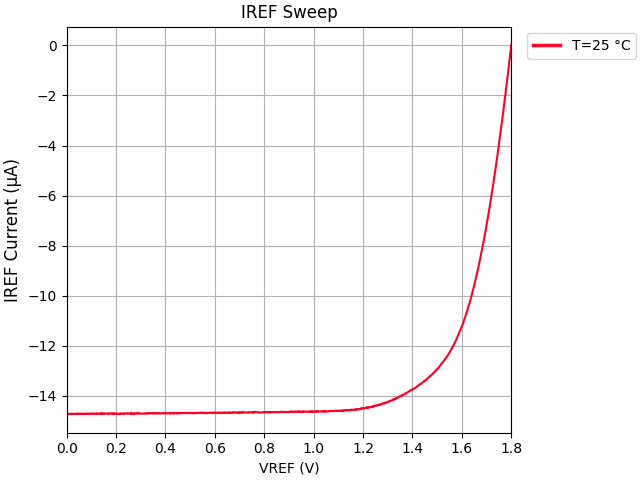

Data behind this chart, as committed beside it:
VREF, IREF, VDD, IDD
+1.800000E+00, +1.625387E-08, +1.800000E+00, +3.465004E-05
+1.799000E+00, -7.245593E-08, +1.800000E+00, +3.474607E-05
+1.798000E+00, -1.579445E-07, +1.800000E+00, +3.482948E-05
+1.797000E+00, -2.453166E-07, +1.800000E+00, +3.491648E-05
+1.796000E+00, -3.297725E-07, +1.800000E+00, +3.500119E-05
+1.795000E+00, -4.170339E-07, +1.800000E+00, +3.509203E-05
+1.794000E+00, -5.011018E-07, +1.800000E+00, +3.517453E-05
+1.793000E+00, -5.878394E-07, +1.800000E+00, +3.526364E-05
+1.792000E+00, -6.701147E-07, +1.800000E+00, +3.534086E-05
+1.791000E+00, -7.562077E-07, +1.800000E+00, +3.543039E-05
+1.790000E+00, -8.392121E-07, +1.800000E+00, +3.550677E-05
+1.789000E+00, -9.250639E-07, +1.800000E+00, +3.559542E-05
+1.788000E+00, -1.007142E-06, +1.800000E+00, +3.568550E-05
+1.787000E+00, -1.091647E-06, +1.800000E+00, +3.575492E-05
+1.786000E+00, -1.173691E-06, +1.800000E+00, +3.586067E-05
+1.785000E+00, -1.258067E-06, +1.800000E+00, +3.595148E-05
+1.784000E+00, -1.337963E-06, +1.800000E+00, +3.601907E-05
+1.783000E+00, -1.421599E-06, +1.800000E+00, +3.609987E-05
+1.782000E+00, -1.502518E-06, +1.800000E+00, +3.618170E-05
+1.781000E+00, -1.585454E-06, +1.800000E+00, +3.627437E-05
+1.780000E+00, -1.665023E-06, +1.800000E+00, +3.634272E-05
+1.779000E+00, -1.747066E-06, +1.800000E+00, +3.643083E-05
+1.778000E+00, -1.826883E-06, +1.800000E+00, +3.651092E-05
+1.777000E+00, -1.909121E-06, +1.800000E+00, +3.659291E-05
+1.776000E+00, -1.987881E-06, +1.800000E+00, +3.668170E-05
+1.775000E+00, -2.069672E-06, +1.800000E+00, +3.676616E-05
+1.774000E+00, -2.146834E-06, +1.800000E+00, +3.682535E-05
+1.773000E+00, -2.227305E-06, +1.800000E+00, +3.690579E-05
+1.772000E+00, -2.304656E-06, +1.800000E+00, +3.697653E-05
+1.771000E+00, -2.384187E-06, +1.800000E+00, +3.705662E-05
+1.770000E+00, -2.461873E-06, +1.800000E+00, +3.713786E-05
+1.769000E+00, -2.542083E-06, +1.800000E+00, +3.721224E-05
+1.768000E+00, -2.617889E-06, +1.800000E+00, +3.728983E-05
+1.767000E+00, -2.696571E-06, +1.800000E+00, +3.736759E-05
+1.766000E+00, -2.771548E-06, +1.800000E+00, +3.743875E-05
+1.765000E+00, -2.849946E-06, +1.800000E+00, +3.752697E-05
+1.764000E+00, -2.924160E-06, +1.800000E+00, +3.759158E-05
+1.763000E+00, -3.001796E-06, +1.800000E+00, +3.767140E-05
+1.762000E+00, -3.077410E-06, +1.800000E+00, +3.775016E-05
+1.761000E+00, -3.155337E-06, +1.800000E+00, +3.783643E-05
+1.760000E+00, -3.229742E-06, +1.800000E+00, +3.792307E-05
+1.759000E+00, -3.305733E-06, +1.800000E+00, +3.800955E-05
+1.758000E+00, -3.379074E-06, +1.800000E+00, +3.807657E-05
+1.757000E+00, -3.453904E-06, +1.800000E+00, +3.814226E-05
+1.756000E+00, -3.527295E-06, +1.800000E+00, +3.820577E-05
+1.755000E+00, -3.602302E-06, +1.800000E+00, +3.829002E-05
+1.754000E+00, -3.675589E-06, +1.800000E+00, +3.836385E-05
+1.753000E+00, -3.749617E-06, +1.800000E+00, +3.843975E-05
+1.752000E+00, -3.822225E-06, +1.800000E+00, +3.850715E-05
+1.751000E+00, -3.896348E-06, +1.800000E+00, +3.859028E-05
+1.750000E+00, -3.966803E-06, +1.800000E+00, +3.865088E-05
+1.749000E+00, -4.039142E-06, +1.800000E+00, +3.871734E-05
+1.748000E+00, -4.109159E-06, +1.800000E+00, +3.878379E-05
+1.747000E+00, -4.181548E-06, +1.800000E+00, +3.885793E-05
+1.746000E+00, -4.251249E-06, +1.800000E+00, +3.893010E-05
+1.745000E+00, -4.322661E-06, +1.800000E+00, +3.900682E-05
+1.744000E+00, -4.391797E-06, +1.800000E+00, +3.907233E-05
+1.743000E+00, -4.463192E-06, +1.800000E+00, +3.913882E-05
+1.742000E+00, -4.532592E-06, +1.800000E+00, +3.920866E-05
+1.741000E+00, -4.602789E-06, +1.800000E+00, +3.927439E-05
... 1,741 more rows
